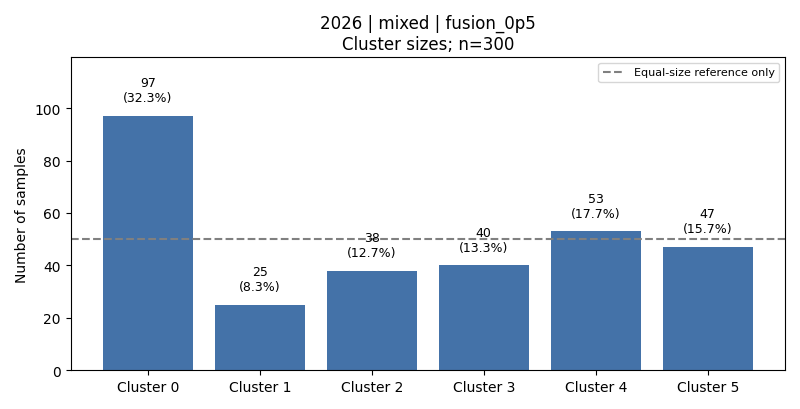

The table this chart was drawn from, first rows:
cluster, count, fraction, dominant_activity, dominant_activity_fraction
0, 97, 0.3233, 5, 0.5155
1, 25, 0.08333, 1, 0.84
2, 38, 0.1267, 3, 0.8947
3, 40, 0.1333, 1, 0.525
4, 53, 0.1767, 6, 0.9434
5, 47, 0.1567, 2, 0.5532
